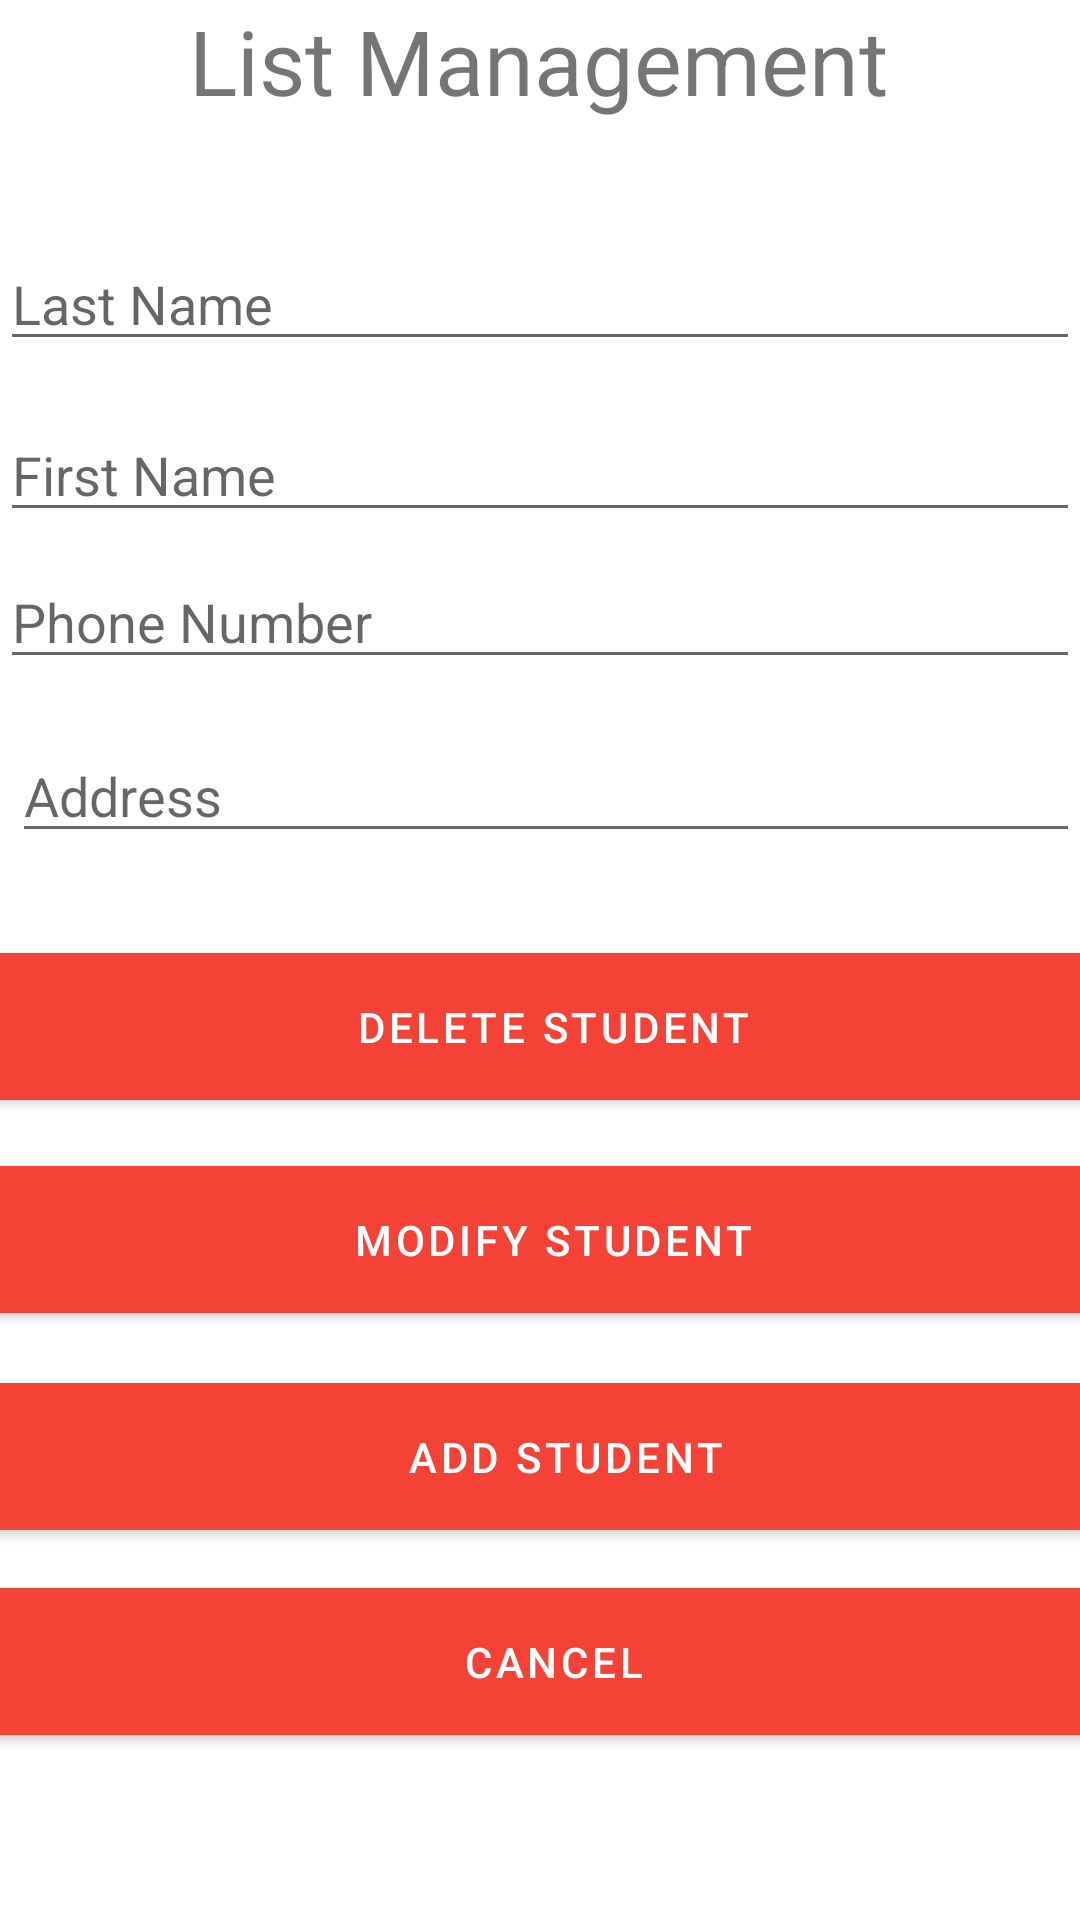

This screen was rendered from an Android layout file. Write that file and the resources it references.
<!-- AndroidManifest.xml: application theme Theme.AttendanceApplication -->
<!-- res/layout/fragment2.xml -->
<?xml version="1.0" encoding="utf-8"?>

<androidx.constraintlayout.widget.ConstraintLayout xmlns:android="http://schemas.android.com/apk/res/android"
    xmlns:app="http://schemas.android.com/apk/res-auto"
    xmlns:tools="http://schemas.android.com/tools"
    android:layout_width="match_parent"
    android:layout_height="match_parent"
    android:background="#FFFFFF">

    <TextView
        android:layout_width="wrap_content"
        android:layout_height="wrap_content"
        android:text="@string/list_management"
        android:textSize="30sp"
        app:layout_constraintEnd_toEndOf="parent"
        app:layout_constraintHorizontal_bias="0.497"
        app:layout_constraintStart_toStartOf="parent"
        tools:layout_editor_absoluteY="27dp" />

    <Button
        android:id="@+id/button4"
        android:layout_width="409dp"
        android:layout_height="61dp"
        android:layout_marginStart="16dp"
        android:layout_marginLeft="16dp"
        android:text="@string/add_student"
        app:backgroundTint="#F44336"
        app:layout_constraintBottom_toBottomOf="parent"
        app:layout_constraintEnd_toEndOf="parent
"
        app:layout_constraintStart_toStartOf="parent"
        app:layout_constraintTop_toTopOf="parent"
        app:layout_constraintVertical_bias="0.786" />

    <Button
        android:id="@+id/button7"
        android:layout_width="409dp"
        android:layout_height="61dp"
        android:layout_marginStart="8dp"
        android:layout_marginLeft="8dp"
        android:text="@string/modify_student"
        app:backgroundTint="#F44336"
        app:layout_constraintBottom_toBottomOf="parent"
        app:layout_constraintEnd_toEndOf="parent
"
        app:layout_constraintStart_toStartOf="parent"
        app:layout_constraintTop_toTopOf="parent"
        app:layout_constraintVertical_bias="0.661" />

    <Button
        android:id="@+id/button9"
        android:layout_width="409dp"
        android:layout_height="61dp"
        android:layout_marginStart="8dp"
        android:layout_marginLeft="8dp"
        android:text="@string/delete_student"
        app:backgroundTint="#F44336"
        app:layout_constraintBottom_toBottomOf="parent"
        app:layout_constraintEnd_toEndOf="parent
"
        app:layout_constraintStart_toStartOf="parent"
        app:layout_constraintTop_toTopOf="parent"
        app:layout_constraintVertical_bias="0.538" />

    <Button
        android:id="@+id/button5"
        android:layout_width="409dp"
        android:layout_height="61dp"
        android:layout_marginStart="8dp"
        android:layout_marginLeft="8dp"
        android:text="@string/cancel"
        app:backgroundTint="#F44336"
        app:layout_constraintBottom_toBottomOf="parent"
        app:layout_constraintEnd_toEndOf="parent
"
        app:layout_constraintStart_toStartOf="parent"
        app:layout_constraintTop_toTopOf="parent"
        app:layout_constraintVertical_bias="0.904" />

    <com.google.android.material.textfield.TextInputEditText
        android:layout_width="match_parent"
        android:layout_height="wrap_content"
        android:hint="@string/last_name"
        app:layout_constraintBottom_toBottomOf="parent"
        app:layout_constraintEnd_toEndOf="parent
"
        app:layout_constraintStart_toStartOf="parent"
        app:layout_constraintTop_toTopOf="parent"
        app:layout_constraintVertical_bias="0.132" />

    <com.google.android.material.textfield.TextInputEditText
        android:layout_width="match_parent"
        android:layout_height="wrap_content"
        android:hint="@string/first_name"
        app:layout_constraintBottom_toBottomOf="parent"
        app:layout_constraintEnd_toEndOf="parent
"
        app:layout_constraintStart_toStartOf="parent"
        app:layout_constraintTop_toTopOf="parent"
        app:layout_constraintVertical_bias="0.227" />

    <com.google.android.material.textfield.TextInputEditText
        android:layout_width="match_parent"
        android:layout_height="wrap_content"
        android:hint="@string/phone_number"
        app:layout_constraintBottom_toBottomOf="parent"
        app:layout_constraintEnd_toEndOf="parent
"
        app:layout_constraintStart_toStartOf="parent"
        app:layout_constraintTop_toTopOf="parent"
        app:layout_constraintVertical_bias="0.309" />

    <com.google.android.material.textfield.TextInputEditText
        android:layout_width="match_parent"
        android:layout_height="wrap_content"
        android:layout_marginStart="4dp"
        android:layout_marginLeft="4dp"
        android:hint="@string/address"
        app:layout_constraintBottom_toBottomOf="parent"
        app:layout_constraintEnd_toEndOf="parent
"
        app:layout_constraintStart_toStartOf="parent"
        app:layout_constraintTop_toTopOf="parent"
        app:layout_constraintVertical_bias="0.406" />

</androidx.constraintlayout.widget.ConstraintLayout>
<!-- resources referenced by this layout -->
<resources>
  <string name="add_student">Add Student</string>
  <string name="address">Address</string>
  <string name="cancel">Cancel</string>
  <string name="delete_student">Delete Student</string>
  <string name="first_name">First Name</string>
  <string name="last_name">Last Name</string>
  <string name="list_management">List Management</string>
  <string name="modify_student">Modify Student</string>
  <string name="phone_number">Phone Number</string>
  <style name="Theme.AttendanceApplication" parent="Theme.MaterialComponents.DayNight.DarkActionBar">
          
          <item name="colorPrimary">@color/purple_500</item>
          <item name="colorPrimaryVariant">@color/purple_700</item>
          <item name="colorOnPrimary">@color/white</item>
          
          <item name="colorSecondary">@color/teal_200</item>
          <item name="colorSecondaryVariant">@color/teal_700</item>
          <item name="colorOnSecondary">@color/black</item>
          
          <item name="android:statusBarColor" tools:targetApi="l">?attr/colorPrimaryVariant</item>
          
      </style>
  <!-- not gathered from this repository: default colours our renderer supplied (Android Studio template values) -->
  <color name="purple_500">#FF6200EE</color>
  <color name="purple_700">#FF3700B3</color>
  <color name="teal_200">#FF03DAC5</color>
  <color name="teal_700">#FF018786</color>
  <color name="black">#FF000000</color>
  <color name="white">#FFFFFFFF</color>
</resources>
